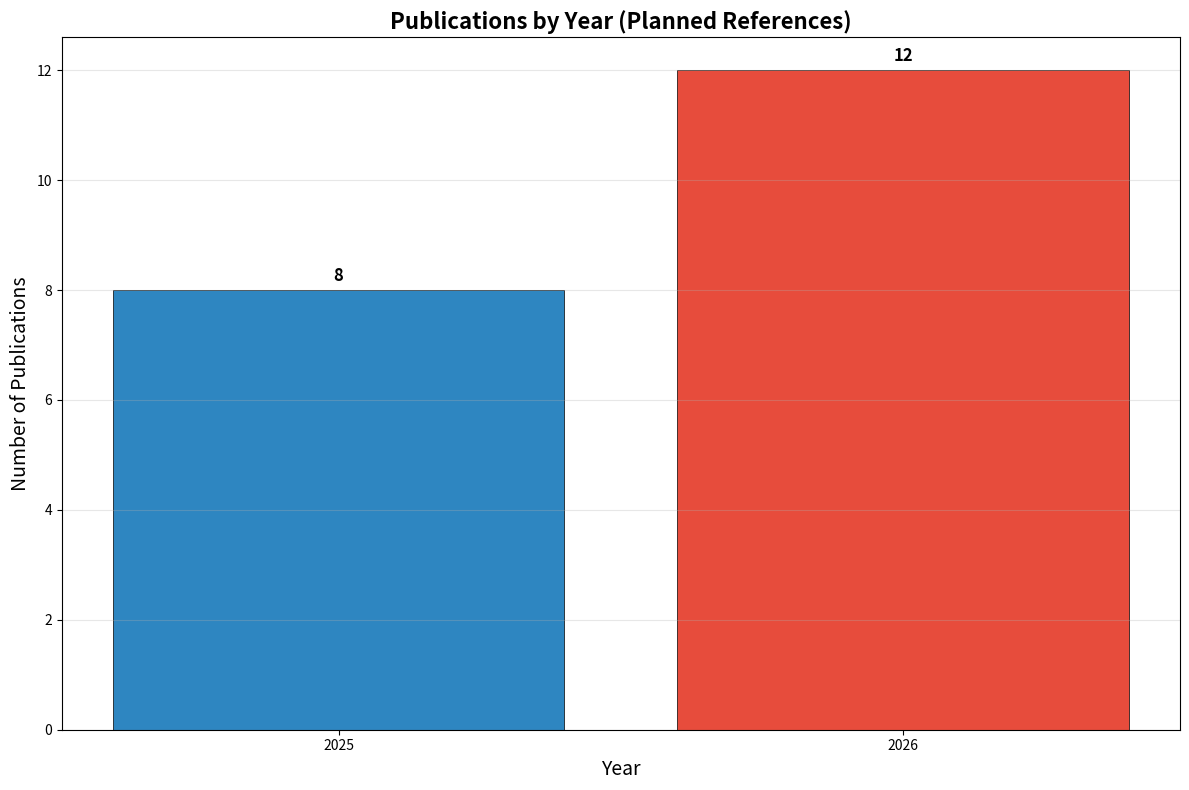

Recreate this plot in Python. (Note: this script raises an exception after producing the figure.)
"""
Interoperable Agent Protocols: Evaluating MCP and Successor Standards for Cross-Vendor Tool Use
Analysis script generating charts from planned references.

Reproduce: python3 analysis.py
"""

import json
import matplotlib
matplotlib.use('Agg')
import matplotlib.pyplot as plt
import numpy as np
from collections import Counter

# Planned references data
references = [
    {"title": "The New Interoperability Paradigm: Model Context Protocol (MCP), APIs, and the Future of Agentic AI", "url": "https://doi.org/10.52710/cfs.817", "doi": "10.52710/cfs.817", "year": 2025, "authors": "Padmanabhan Venkiteela", "source_type": "journal", "venue": "Computer Fraud & Security"},
    {"title": "Model context protocol for MBSE: a unified interoperable agentic framework for systems modelling", "url": "https://doi.org/10.1017/pds.2026.10630", "doi": "10.1017/pds.2026.10630", "year": 2026, "authors": "Mahmoud Bazzal, Simon Schleifer, Adriana Lungu", "source_type": "journal", "venue": "Proceedings of the Design Society"},
    {"title": "Operationalizing Multi-Agent Interoperability via Contract-Driven Model Context Protocols", "url": "https://doi.org/10.1109/southeastcon63549.2026.11476405", "doi": "10.1109/southeastcon63549.2026.11476405", "year": 2026, "authors": "Aswathnarayan Muthukrishnan Kirubakaran, Vinoth Punniyamoorthy, Adithya Parthasarathy", "source_type": "conference-paper", "venue": "Proceedings of IEEE Southeastcon"},
    {"title": "Model Context Protocol for Agentic AI: Enabling Contextual Interoperability Across Systems", "url": "https://doi.org/10.22399/ijcesen.3678", "doi": "10.22399/ijcesen.3678", "year": 2025, "authors": "Vallikranth Ayyagari", "source_type": "journal", "venue": "International Journal of Computational and Experimental Science and Engineering"},
    {"title": "Leveraging MCP and Corrective RAG for Scalable and Interoperable Multi-Agent Healthcare Systems", "url": "https://doi.org/10.3390/electronics15040888", "doi": "10.3390/electronics15040888", "year": 2026, "authors": "Dimitrios Kalathas, Andreas Menychtas, Panayiotis D. Tsanakas", "source_type": "journal", "venue": "Electronics"},
    {"title": "The MCP Standard", "url": "https://doi.org/10.1007/979-8-8688-2364-0", "doi": "10.1007/979-8-8688-2364-0", "year": 2026, "authors": "Srinivasan Sekar", "source_type": "book", "venue": "Apress eBooks"},
    {"title": "Model Context Protocol (MCP) at First Glance: Studying the Security and Maintainability of MCP Servers", "url": "https://doi.org/10.1145/3814959", "doi": "10.1145/3814959", "year": 2026, "authors": "Mohammed Mehedi Hasan, Hao Li, Emad Fallahzadeh", "source_type": "journal", "venue": "ACM Transactions on Software Engineering and Methodology"},
    {"title": "MCP Guardian: A Security-First Layer for Safeguarding MCP-Based AI System", "url": "https://doi.org/10.5121/csit.2025.150908", "doi": "10.5121/csit.2025.150908", "year": 2025, "authors": "Sonu Kumar, Anubhav Girdhar, Ritesh Patil", "source_type": "conference-paper", "venue": ""},
    {"title": "A systematic mapping study of AI agent–Tool communication: protocols, security, and orchestration", "url": "https://doi.org/10.1016/j.iswa.2026.200733", "doi": "10.1016/j.iswa.2026.200733", "year": 2026, "authors": "HAFIZ SIDDIQ UMER, Naeem Ahmed Haq Nawaz, Kashif Ishaq", "source_type": "journal", "venue": "Intelligent Systems with Applications"},
    {"title": "Standardizing AI Agent Protocols: Definitions, Layered Architectures, and Future Research Directions", "url": "https://doi.org/10.63282/3050-9262.ijaidsml-v7i1p109", "doi": "10.63282/3050-9262.ijaidsml-v7i1p109", "year": 2026, "authors": "Saurabh Atri", "source_type": "journal", "venue": "International Journal of Artificial Intelligence Data Science and Machine Learning"},
    {"title": "Agentic AI Communication Protocols and Security", "url": "https://doi.org/10.1007/978-3-032-02130-4_4", "doi": "10.1007/978-3-032-02130-4_4", "year": 2025, "authors": "Ken Huang, Chris Hughes", "source_type": "book-chapter", "venue": "Springer eBooks"},
    {"title": "Advancing Agentic AI through Communication Protocols", "url": "https://doi.org/10.32628/ijsrst25125127", "doi": "10.32628/ijsrst25125127", "year": 2025, "authors": "Aniket P. Kakde, Karan M. Bhoyar, Muhammad Aiman Shad", "source_type": "journal", "venue": "International Journal of Scientific Research in Science and Technology"},
    {"title": "Toward the Internet of Agentic AI: Protocols, Architecture, and Challenges", "url": "https://doi.org/10.1109/mcom.001.2500309", "doi": "10.1109/mcom.001.2500309", "year": 2026, "authors": "Yuzheng Ren, Jiahui Yang, Haijun Zhang", "source_type": "journal", "venue": "IEEE Communications Magazine"},
    {"title": "Securing the Agent: Vendor-Neutral, Multitenant Enterprise Retrieval and Tool Use", "url": "https://doi.org/10.1145/3786335.3813145", "doi": "10.1145/3786335.3813145", "year": 2026, "authors": "Francisco Javier Arceo, Varsha Prasad Narsing", "source_type": "conference-paper", "venue": ""},
    {"title": "Cross-vendor repeatability and reproducibility of quantitative MRI for prostate cancer applications", "url": "https://doi.org/10.58530/2025/1668", "doi": "10.58530/2025/1668", "year": 2025, "authors": "Useong Yang, Patrick J. Bolan, Susan Moyher Noworolski", "source_type": "conference-paper", "venue": "Proceedings on CD-ROM - International Society for Magnetic Resonance in Medicine"},
    {"title": "Cross-Vendor Variability Management for Cloud Systems Using the TOSCA DSL", "url": "https://doi.org/10.1145/3715340.3715433", "doi": "10.1145/3715340.3715433", "year": 2025, "authors": "Tobias Fellner, Paul Grunbacher", "source_type": "conference-paper", "venue": "International Working Conference on Variability Modelling of Software-Intensive Systems (VaMoS)"},
    {"title": "Cross-Vendor GPU Programming: Extending CUDA Beyond NVIDIA", "url": "https://doi.org/10.1145/3723851.3723860", "doi": "10.1145/3723851.3723860", "year": 2025, "authors": "Manos Pavlidakis, Chris Kitching, Nicholas Tomlinson", "source_type": "conference-paper", "venue": ""},
    {"title": "Prevalence and impact of frailty assessed using standard geriatrics tools in older adults with blood cancers", "url": "https://doi.org/10.3324/haematol.2025.300233", "doi": "10.3324/haematol.2025.300233", "year": 2026, "authors": "Clark DuMontier, Angel M. Cronin, Tammy T. Hshieh", "source_type": "journal", "venue": "Haematologica"},
    {"title": "Ethical Compliance Audit of LLMs Used as Computing Education Tools: An Evaluation Under ACM Standards", "url": "https://doi.org/10.1145/3803401.3812005", "doi": "10.1145/3803401.3812005", "year": 2026, "authors": "Francisco Jose Anillo Carrasco, Andreea Madalina Oprescu, Maria del Carmen Romero Ternero", "source_type": "conference-paper", "venue": "ACM Conference on Innovation and Technology in Computer Science Education (ITiCSE)"},
    {"title": "Benchmarking web-based in-silico toxicity prediction tools using gold-standard datasets across five key endpoints", "url": "https://doi.org/10.1007/s42452-026-08308-7", "doi": "10.1007/s42452-026-08308-7", "year": 2026, "authors": "Anirudh R Urs, Varshini Ganesan Selvi, Ananya Sreekumar", "source_type": "journal", "venue": "Discover Applied Sciences"}
]

def compute_metrics(refs):
    """Compute metrics from references."""
    years = [r["year"] for r in refs]
    source_types = [r["source_type"] for r in refs]
    venues = [r["venue"] for r in refs if r["venue"]]
    
    year_counts = Counter(years)
    type_counts = Counter(source_types)
    venue_counts = Counter(venues)
    
    # MCP-related papers
    mcp_papers = [r for r in refs if "MCP" in r["title"] or "Model Context Protocol" in r["title"]]
    cross_vendor_papers = [r for r in refs if "Cross-Vendor" in r["title"] or "Cross-vendor" in r["title"] or "vendor" in r["title"].lower()]
    
    # Count authors per paper
    author_counts = [len(r["authors"].split(",")) for r in refs]
    
    return {
        "total_papers": len(refs),
        "year_distribution": dict(year_counts),
        "source_type_distribution": dict(type_counts),
        "top_venues": dict(venue_counts.most_common(10)),
        "mcp_papers": len(mcp_papers),
        "cross_vendor_papers": len(cross_vendor_papers),
        "avg_authors": np.mean(author_counts),
        "author_distribution": dict(Counter(author_counts))
    }

def generate_chart1_year_distribution(metrics):
    """Chart 1: Publications by Year"""
    fig, ax = plt.subplots(figsize=(12, 8))
    years = sorted(metrics["year_distribution"].keys())
    counts = [metrics["year_distribution"][y] for y in years]
    
    bars = ax.bar(years, counts, color=['#2E86C1' if y == 2025 else '#E74C3C' for y in years], edgecolor='black', linewidth=0.5)
    ax.set_xlabel('Year', fontsize=14)
    ax.set_ylabel('Number of Publications', fontsize=14)
    ax.set_title('Publications by Year (Planned References)', fontsize=16, fontweight='bold')
    ax.set_xticks(years)
    
    # Add value labels on bars
    for bar, count in zip(bars, counts):
        ax.text(bar.get_x() + bar.get_width()/2, bar.get_height() + 0.1, str(count), 
                ha='center', va='bottom', fontsize=12, fontweight='bold')
    
    ax.grid(axis='y', alpha=0.3)
    plt.tight_layout()
    plt.savefig('./charts/chart1.png', dpi=100)
    plt.close()

def generate_chart2_source_types(metrics):
    """Chart 2: Source Type Distribution"""
    fig, ax = plt.subplots(figsize=(12, 8))
    types = list(metrics["source_type_distribution"].keys())
    counts = list(metrics["source_type_distribution"].values())
    
    colors = ['#2E86C1', '#E74C3C', '#27AE60', '#F39C12', '#8E44AD']
    wedges, texts, autotexts = ax.pie(counts, labels=types, autopct='%1.1f%%', 
                                       colors=colors[:len(types)], startangle=90,
                                       textprops={'fontsize': 12})
    for autotext in autotexts:
        autotext.set_fontweight('bold')
        autotext.set_fontsize(11)
    
    ax.set_title('Source Type Distribution', fontsize=16, fontweight='bold')
    plt.tight_layout()
    plt.savefig('./charts/chart2.png', dpi=100)
    plt.close()

def generate_chart3_mcp_vs_other(metrics):
    """Chart 3: MCP-related vs Cross-vendor vs Other Papers"""
    fig, ax = plt.subplots(figsize=(12, 8))
    
    categories = ['MCP-Related', 'Cross-Vendor', 'Other']
    mcp_count = metrics["mcp_papers"]
    cross_vendor_count = metrics["cross_vendor_papers"]
    other_count = metrics["total_papers"] - mcp_count - cross_vendor_count
    # Note: some papers may be in both categories, so we need to handle overlap
    mcp_titles = [r["title"] for r in references if "MCP" in r["title"] or "Model Context Protocol" in r["title"]]
    cv_titles = [r["title"] for r in references if "Cross-Vendor" in r["title"] or "Cross-vendor" in r["title"] or "vendor" in r["title"].lower()]
    overlap = set(mcp_titles) & set(cv_titles)
    overlap_count = len(overlap)
    
    # Unique counts
    mcp_only = mcp_count - overlap_count
    cv_only = cross_vendor_count - overlap_count
    other = metrics["total_papers"] - mcp_only - cv_only - overlap_count
    
    counts = [mcp_only, cv_only, overlap_count, other]
    categories = ['MCP Only', 'Cross-Vendor Only', 'Both', 'Other']
    colors = ['#2E86C1', '#E74C3C', '#F39C12', '#95A5A6']
    
    bars = ax.bar(categories, counts, color=colors, edgecolor='black', linewidth=0.5)
    ax.set_ylabel('Number of Papers', fontsize=14)
    ax.set_title('Paper Categorization: MCP & Cross-Vendor Focus', fontsize=16, fontweight='bold')
    
    for bar, count in zip(bars, counts):
        if count > 0:
            ax.text(bar.get_x() + bar.get_width()/2, bar.get_height() + 0.1, str(count), 
                    ha='center', va='bottom', fontsize=12, fontweight='bold')
    
    ax.grid(axis='y', alpha=0.3)
    plt.tight_layout()
    plt.savefig('./charts/chart3.png', dpi=100)
    plt.close()

def generate_chart4_author_distribution(metrics):
    """Chart 4: Authors per Paper Distribution"""
    fig, ax = plt.subplots(figsize=(12, 8))
    
    auth_dist = metrics["author_distribution"]
    authors = sorted(auth_dist.keys())
    counts = [auth_dist[a] for a in authors]
    
    bars = ax.bar([str(a) for a in authors], counts, color='#27AE60', edgecolor='black', linewidth=0.5)
    ax.set_xlabel('Number of Authors', fontsize=14)
    ax.set_ylabel('Number of Papers', fontsize=14)
    ax.set_title('Distribution of Authors per Paper', fontsize=16, fontweight='bold')
    
    for bar, count in zip(bars, counts):
        ax.text(bar.get_x() + bar.get_width()/2, bar.get_height() + 0.1, str(count), 
                ha='center', va='bottom', fontsize=12, fontweight='bold')
    
    ax.grid(axis='y', alpha=0.3)
    plt.tight_layout()
    plt.savefig('./charts/chart4.png', dpi=100)
    plt.close()

def generate_chart5_top_venues(metrics):
    """Chart 5: Top Venues"""
    fig, ax = plt.subplots(figsize=(12, 8))
    
    venues = metrics["top_venues"]
    # Filter to top 8
    top_venues = dict(list(venues.items())[:8])
    venue_names = list(top_venues.keys())
    venue_counts = list(top_venues.values())
    
    # Truncate long venue names
    short_names = [v[:40] + '...' if len(v) > 40 else v for v in venue_names]
    
    bars = ax.barh(short_names, venue_counts, color='#8E44AD', edgecolor='black', linewidth=0.5)
    ax.set_xlabel('Number of Papers', fontsize=14)
    ax.set_title('Top Publication Venues', fontsize=16, fontweight='bold')
    
    for bar, count in zip(bars, venue_counts):
        ax.text(bar.get_width() + 0.1, bar.get_y() + bar.get_height()/2, str(count), 
                ha='left', va='center', fontsize=11, fontweight='bold')
    
    ax.grid(axis='x', alpha=0.3)
    plt.tight_layout()
    plt.savefig('./charts/chart5.png', dpi=100)
    plt.close()

def main():
    print("Computing metrics from planned references...")
    metrics = compute_metrics(references)
    
    print(f"Total papers: {metrics['total_papers']}")
    print(f"Year distribution: {metrics['year_distribution']}")
    print(f"Source type distribution: {metrics['source_type_distribution']}")
    print(f"MCP papers: {metrics['mcp_papers']}")
    print(f"Cross-vendor papers: {metrics['cross_vendor_papers']}")
    print(f"Average authors per paper: {metrics['avg_authors']:.2f}")
    
    print("\nGenerating charts...")
    generate_chart1_year_distribution(metrics)
    print("  chart1.png - Year distribution")
    generate_chart2_source_types(metrics)
    print("  chart2.png - Source type distribution")
    generate_chart3_mcp_vs_other(metrics)
    print("  chart3.png - MCP vs Cross-vendor categorization")
    generate_chart4_author_distribution(metrics)
    print("  chart4.png - Author distribution")
    generate_chart5_top_venues(metrics)
    print("  chart5.png - Top venues")
    
    # Save metrics to results.json
    with open('./results.json', 'w') as f:
        json.dump(metrics, f, indent=2)
    print("\nSaved metrics to results.json")
    print("Done!")

if __name__ == "__main__":
    main()
